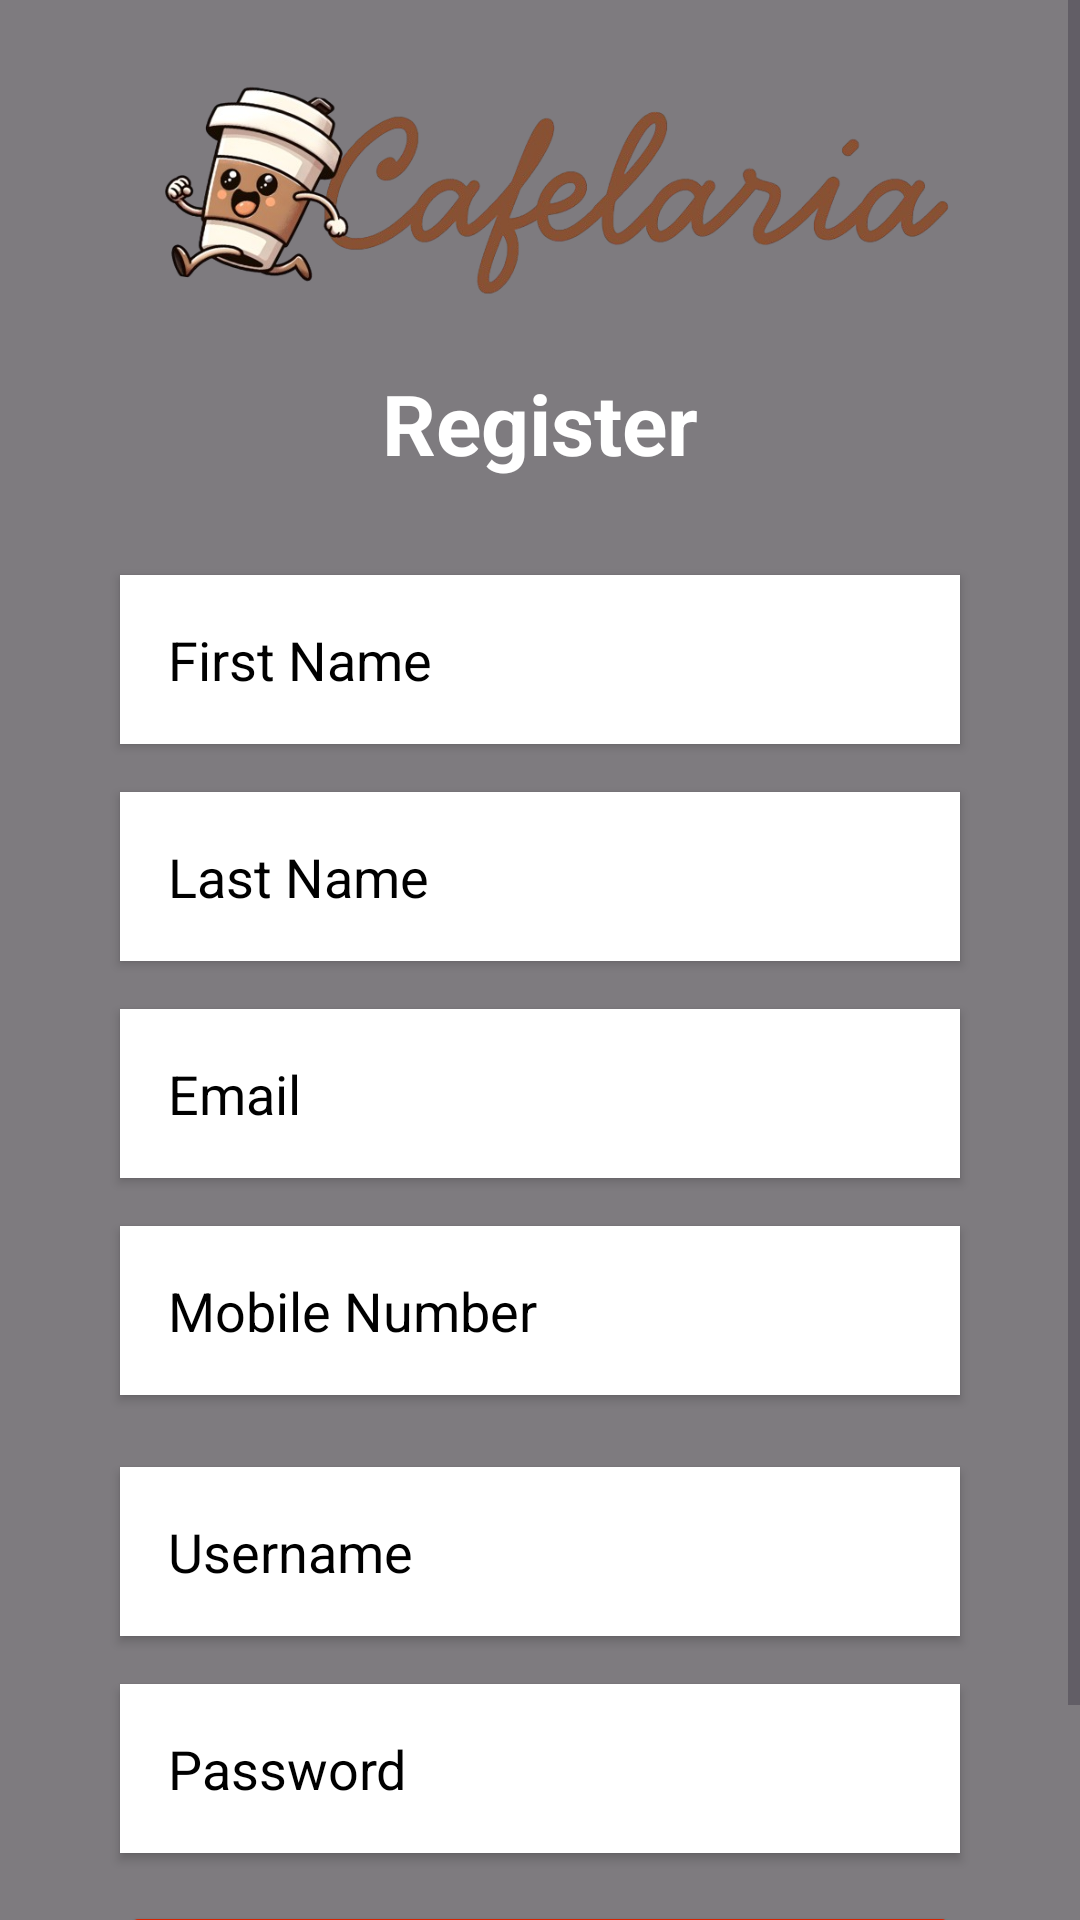

This screen was rendered from an Android layout file. Write that file and the resources it references.
<!-- AndroidManifest.xml: application theme Theme.CafelariaPOS -->
<!-- res/layout/activity_register.xml -->
<?xml version="1.0" encoding="utf-8"?>
<FrameLayout xmlns:android="http://schemas.android.com/apk/res/android"
    android:id="@+id/rootLayoutRegister"
    android:layout_width="match_parent"
    android:layout_height="match_parent">

    
    <ImageView
        android:id="@+id/bgImageRegister"
        android:layout_width="match_parent"
        android:layout_height="match_parent"
        android:scaleType="centerCrop"
        android:src="@drawable/cafelariabackground"
        android:contentDescription="@null" />

    
    <View
        android:layout_width="match_parent"
        android:layout_height="match_parent"
        android:background="#80000000" />

    
    <ScrollView
        android:layout_width="match_parent"
        android:layout_height="match_parent"
        android:fillViewport="true">

        <LinearLayout
            android:layout_width="match_parent"
            android:layout_height="match_parent"
            android:orientation="vertical"
            android:padding="24dp"
            android:gravity="center"
            android:background="@android:color/transparent">

            <ImageView
                android:id="@+id/imageViewLogo"
                android:layout_width="wrap_content"
                android:layout_height="wrap_content"
                android:adjustViewBounds="true"
                android:maxWidth="280dp"
                android:maxHeight="100dp"
                android:layout_gravity="center"
                android:layout_marginBottom="16dp"
                android:contentDescription="@string/app_name"
                android:scaleType="fitCenter"
                android:src="@drawable/cafelaria" />

            <TextView
                android:layout_width="wrap_content"
                android:layout_height="wrap_content"
                android:layout_marginBottom="32dp"
                android:text="@string/register"
                android:textColor="@android:color/white"
                android:textSize="28sp"
                android:textStyle="bold" />

            <EditText
                android:id="@+id/editTextFirstName"
                android:layout_width="match_parent"
                android:layout_height="wrap_content"
                android:layout_marginBottom="16dp"
                android:autofillHints="personGivenName"
                android:background="@color/surface"
                android:elevation="2dp"
                android:hint="@string/first_name"
                android:inputType="textPersonName"
                android:padding="16dp"
                android:textColor="@android:color/black"
                android:textColorHint="@android:color/black"
                android:layout_marginStart="16dp"
                android:layout_marginEnd="16dp" />

            <EditText
                android:id="@+id/editTextLastName"
                android:layout_width="match_parent"
                android:layout_height="wrap_content"
                android:layout_marginBottom="16dp"
                android:autofillHints="personFamilyName"
                android:background="@color/surface"
                android:elevation="2dp"
                android:hint="@string/last_name"
                android:inputType="textPersonName"
                android:padding="16dp"
                android:textColor="@android:color/black"
                android:textColorHint="@android:color/black"
                android:layout_marginStart="16dp"
                android:layout_marginEnd="16dp" />

            <EditText
                android:id="@+id/editTextEmail"
                android:layout_width="match_parent"
                android:layout_height="wrap_content"
                android:hint="@string/email"
                android:inputType="textEmailAddress"
                android:autofillHints="emailAddress"
                android:padding="16dp"
                android:layout_marginBottom="16dp"
                android:background="@color/surface"
                android:elevation="2dp"
                android:textColor="@android:color/black"
                android:textColorHint="@android:color/black"
                android:layout_marginStart="16dp"
                android:layout_marginEnd="16dp"/>

            <EditText
                android:id="@+id/editTextMobile"
                android:layout_width="match_parent"
                android:layout_height="wrap_content"
                android:layout_marginBottom="24dp"
                android:autofillHints="phone"
                android:background="@color/surface"
                android:elevation="2dp"
                android:hint="Mobile Number"
                android:inputType="phone"
                android:padding="16dp"
                android:textColor="@android:color/black"
                android:textColorHint="@android:color/black"
                android:layout_marginStart="16dp"
                android:layout_marginEnd="16dp" />

            <EditText
                android:id="@+id/editTextRegUsername"
                android:layout_width="match_parent"
                android:layout_height="wrap_content"
                android:hint="@string/username"
                android:inputType="text"
                android:autofillHints="username"
                android:padding="16dp"
                android:layout_marginBottom="16dp"
                android:background="@color/surface"
                android:elevation="2dp"
                android:textColor="@android:color/black"
                android:textColorHint="@android:color/black"
                android:layout_marginStart="16dp"
                android:layout_marginEnd="16dp"/>

            <EditText
                android:id="@+id/editTextRegPassword"
                android:layout_width="match_parent"
                android:layout_height="wrap_content"
                android:hint="@string/password"
                android:inputType="textPassword"
                android:autofillHints="password"
                android:padding="16dp"
                android:layout_marginBottom="16dp"
                android:background="@color/surface"
                android:elevation="2dp"
                android:textColor="@android:color/black"
                android:textColorHint="@android:color/black"
                android:layout_marginStart="16dp"
                android:layout_marginEnd="16dp"/>

            <Button
                android:id="@+id/buttonRegister"
                android:layout_width="match_parent"
                android:layout_height="63dp"
                android:backgroundTint="@color/secondary"
                android:padding="16dp"
                android:text="@string/register"
                android:textColor="@color/surface"
                android:textSize="16sp"
                android:layout_marginStart="16dp"
                android:layout_marginEnd="16dp" />

        </LinearLayout>
    </ScrollView>

</FrameLayout>
<!-- resources referenced by this layout -->
<resources>
  <color name="secondary">#d62300</color>
  <color name="surface">#ffffff</color>
  <!-- drawable cafelaria: png bitmap (drawable, 172979 bytes) -->
  <string name="app_name">CafelariaPOS</string>
  <string name="email">Email</string>
  <string name="first_name">First Name</string>
  <string name="last_name">Last Name</string>
  <string name="password">Password</string>
  <string name="register">Register</string>
  <string name="username">Username</string>
  <style name="Theme.CafelariaPOS" parent="Base.Theme.CafelariaPOS" />
  <style name="Base.Theme.CafelariaPOS" parent="Theme.Material3.DayNight.NoActionBar">
          
          
      </style>
</resources>
